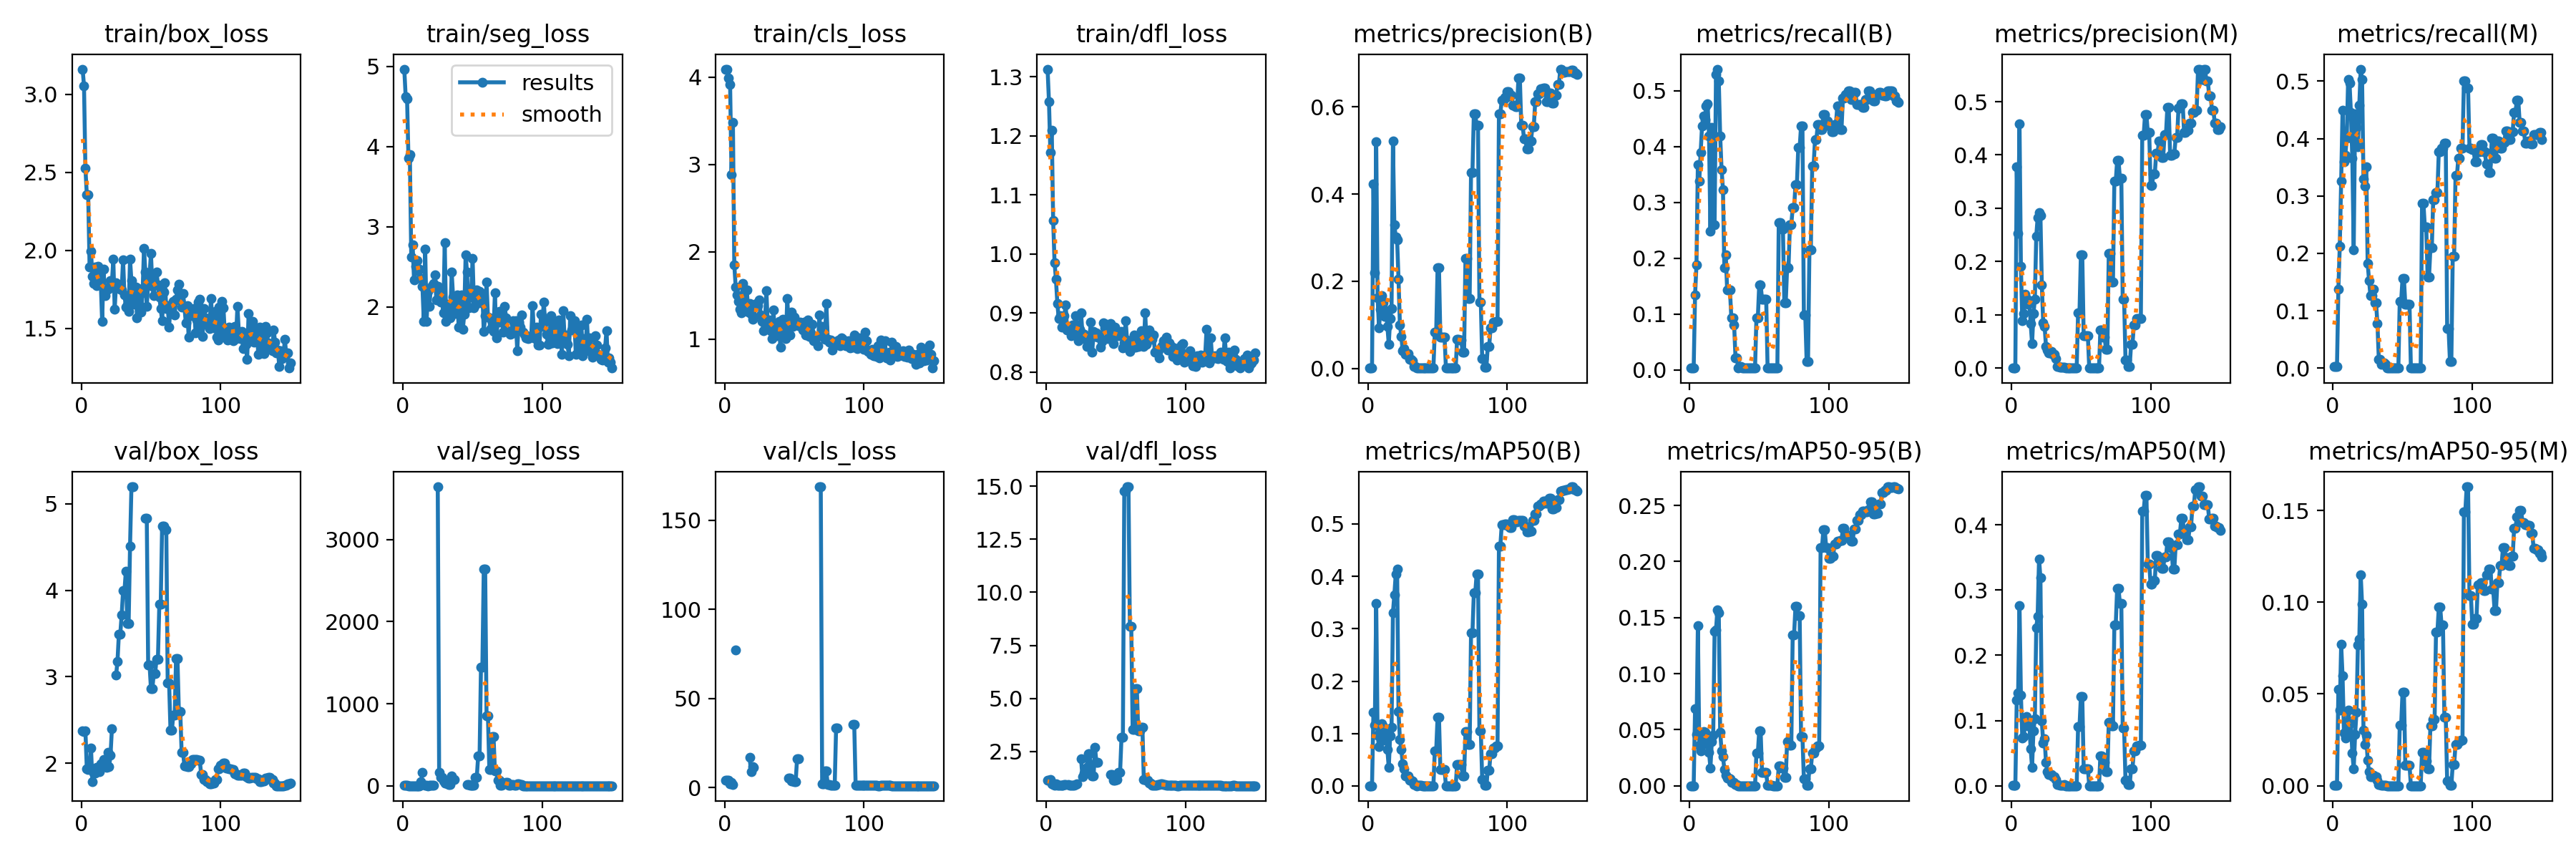

The table this chart was drawn from, first rows:
epoch, train/box_loss, train/seg_loss, train/cls_loss, train/dfl_loss, metrics/precision(B), metrics/recall(B), metrics/mAP50(B), metrics/mAP50-95(B), metrics/precision(M), metrics/recall(M), metrics/mAP50(M), metrics/mAP50-95(M), val/box_loss, val/seg_loss, val/cls_loss, val/dfl_loss, lr/pg0, lr/pg1, lr/pg2
1, 3.162, 4.965, 4.091, 1.313, 0.00067, 0.00299, 0.00034, 0.00013, 0.00067, 0.00299, 0.00034, 0.0002, 2.376, 4.184, 4.161, 1.15, 2e-05, 2e-05, 2e-05
2, 3.054, 4.624, 4.094, 1.258, 0.00067, 0.00299, 0.00034, 0.00013, 0.00067, 0.00299, 0.00034, 0.0002, 2.364, 4.236, 4.183, 1.152, 5.9604e-05, 5.9604e-05, 5.9604e-05
3, 2.525, 4.597, 3.994, 1.172, 0.00067, 0.00299, 0.00034, 0.00013, 0.00067, 0.00299, 0.00034, 0.00024, 2.377, 4.243, 4.186, 1.158, 9.868e-05, 9.868e-05, 9.868e-05
4, 2.359, 3.856, 3.914, 1.209, 0.4235, 0.1347, 0.1408, 0.06908, 0.3772, 0.1377, 0.1308, 0.05267, 1.937, 3.29, 2.155, 0.9837, 0.0001372, 0.0001372, 0.0001372
5, 2.356, 3.896, 2.884, 1.057, 0.2199, 0.1874, 0.1159, 0.04566, 0.2524, 0.2126, 0.1419, 0.04134, 1.922, 2.737, 3.167, 0.9388, 0.0001753, 0.0001753, 0.0001753
6, 1.891, 2.624, 3.486, 0.9856, 0.5194, 0.3683, 0.3485, 0.1431, 0.4587, 0.3263, 0.2764, 0.07697, 1.949, 2.753, 1.985, 0.915, 0.0002127, 0.0002127, 0.0002127
7, 1.993, 2.774, 1.85, 0.9566, 0.1615, 0.3383, 0.09673, 0.03638, 0.1909, 0.4491, 0.1394, 0.05979, 2.178, 3.016, inf, 0.9514, 0.0002497, 0.0002497, 0.0002497
8, 1.833, 2.334, 1.6, 0.9162, 0.09321, 0.3892, 0.07449, 0.03128, 0.08825, 0.3593, 0.07285, 0.02874, 1.787, 3.14, 77.39, 0.8937, 0.0002861, 0.0002861, 0.0002861
9, 1.789, 2.503, 1.51, 0.8902, 0.1357, 0.4371, 0.1008, 0.04351, 0.1018, 0.3713, 0.07488, 0.02598, 1.882, 2.887, inf, 0.8974, 0.000322, 0.000322, 0.000322
10, 1.894, 2.577, 1.436, 0.8955, 0.1662, 0.4551, 0.1189, 0.04839, 0.1393, 0.4012, 0.09464, 0.02983, 1.885, 2.937, inf, 0.8927, 0.0003574, 0.0003574, 0.0003574
11, 1.776, 2.456, 1.344, 0.8764, 0.15, 0.4491, 0.1131, 0.04799, 0.1311, 0.503, 0.1064, 0.04132, 1.955, 2.726, inf, 0.9097, 0.0003923, 0.0003923, 0.0003923
12, 1.898, 2.471, 1.3, 0.8902, 0.1187, 0.4731, 0.0875, 0.03758, 0.1199, 0.4961, 0.09179, 0.03394, 1.946, 3.504, inf, 0.9132, 0.0004266, 0.0004266, 0.0004266
13, 1.845, 2.355, 1.639, 0.8958, 0.1322, 0.4767, 0.1014, 0.04352, 0.1259, 0.4452, 0.09616, 0.03481, 1.9, 50.33, inf, 0.9172, 0.0004604, 0.0004604, 0.0004604
14, 1.799, 2.26, 1.416, 0.9132, 0.09697, 0.4192, 0.06941, 0.02963, 0.08307, 0.3653, 0.05619, 0.01778, 1.99, 162.2, inf, 0.923, 0.0004937, 0.0004937, 0.0004937
15, 1.542, 1.821, 1.332, 0.8706, 0.05533, 0.2485, 0.03479, 0.01609, 0.046, 0.2066, 0.02834, 0.00915, nan, nan, nan, nan, 0.0005264, 0.0005264, 0.0005264
16, 1.881, 2.72, 1.565, 0.8743, 0.114, 0.4341, 0.0956, 0.03911, 0.1023, 0.4431, 0.08434, 0.02809, 2.04, 7.922, inf, 0.9213, 0.0005586, 0.0005586, 0.0005586
17, 1.709, 1.824, 1.314, 0.8774, 0.1379, 0.4222, 0.1124, 0.0449, 0.1295, 0.4192, 0.1031, 0.04015, 1.983, 4.273, nan, 0.9045, 0.0005903, 0.0005903, 0.0005903
18, 1.754, 2.198, 1.411, 0.8616, 0.521, 0.2605, 0.331, 0.1378, 0.2475, 0.3862, 0.2421, 0.07674, 1.952, 3.08, 16.91, 0.8988, 0.0006215, 0.0006215, 0.0006215
19, 1.749, 2.004, 1.284, 0.8793, 0.3297, 0.5299, 0.3644, 0.1387, 0.2825, 0.4581, 0.2601, 0.07978, 2.124, 4.072, 8.848, 0.9022, 0.0006521, 0.0006521, 0.0006521
20, 1.766, 2.238, 1.226, 0.8652, 0.3017, 0.5389, 0.4038, 0.1571, 0.2917, 0.521, 0.3477, 0.1151, 1.96, 4.717, 11.95, 0.8969, 0.0006822, 0.0006822, 0.0006822
21, 1.804, 2.264, 1.257, 0.8951, 0.2953, 0.518, 0.4142, 0.1543, 0.2864, 0.5023, 0.3186, 0.09891, 2.09, 5.934, 11.44, 0.9194, 0.0007118, 0.0007118, 0.0007118
22, 1.792, 2.292, 1.381, 0.8794, 0.2044, 0.4192, 0.1413, 0.04787, 0.1558, 0.3293, 0.09912, 0.0302, 2.398, 6.543, inf, 0.9811, 0.0007408, 0.0007408, 0.0007408
23, 1.942, 2.404, 1.409, 0.853, 0.09931, 0.3593, 0.0883, 0.03139, 0.0846, 0.3174, 0.0652, 0.02268, nan, nan, nan, nan, 0.0007693, 0.0007693, 0.0007693
24, 1.622, 2.085, 1.385, 0.8717, 0.07382, 0.3234, 0.07013, 0.02592, 0.078, 0.3503, 0.07163, 0.02757, nan, nan, nan, nan, 0.0007973, 0.0007973, 0.0007973
25, 1.792, 2.261, 1.45, 0.9001, 0.04067, 0.1826, 0.04188, 0.01472, 0.04067, 0.1826, 0.0355, 0.0138, 3.017, 3642, inf, 2.142, 0.0008248, 0.0008248, 0.0008248
26, 1.773, 2.172, 1.28, 0.8645, 0.046, 0.2066, 0.03296, 0.00947, 0.034, 0.1527, 0.02171, 0.00758, 3.179, 163.5, inf, 1.295, 0.0008517, 0.0008517, 0.0008517
27, 1.773, 2.056, 1.204, 0.8632, 0.032, 0.1437, 0.01957, 0.00658, 0.028, 0.1258, 0.01666, 0.00494, 3.494, 102.5, inf, 1.463, 0.0008781, 0.0008781, 0.0008781
28, 1.751, 2.085, 1.097, 0.8549, 0.032, 0.1437, 0.01957, 0.00658, 0.028, 0.1258, 0.01666, 0.00494, 3.494, 102.5, inf, 1.463, 0.000904, 0.000904, 0.000904
29, 1.744, 1.927, 1.2, 0.8435, 0.03336, 0.1437, 0.01901, 0.00593, 0.03129, 0.1377, 0.01757, 0.00577, 3.714, 57.67, inf, 1.743, 0.0009293, 0.0009293, 0.0009293
30, 1.941, 2.803, 1.559, 0.8562, 0.02067, 0.09281, 0.0113, 0.00331, 0.02533, 0.1138, 0.01412, 0.00505, 3.993, 32.23, inf, 2.391, 0.0009541, 0.0009541, 0.0009541
31, 1.714, 1.822, 1.171, 0.8586, 0.02067, 0.09281, 0.0113, 0.00331, 0.02533, 0.1138, 0.01412, 0.00505, 3.993, 32.23, inf, 2.391, 0.0009784, 0.0009784, 0.0009784
32, 1.637, 1.949, 1.219, 0.884, 0.018, 0.08084, 0.00973, 0.00275, 0.01733, 0.07784, 0.00934, 0.00305, 4.223, 43.5, inf, 1.859, 0.001002, 0.001002, 0.001002
33, 1.651, 2.03, 1.096, 0.8336, 0.00467, 0.02096, 0.00238, 0.00088, 0.00333, 0.01497, 0.00172, 0.00078, 3.619, 21.43, inf, 1.343, 0.001025, 0.001025, 0.001025
34, 1.611, 1.867, 1.007, 0.8687, 0.00467, 0.02096, 0.00238, 0.00088, 0.00333, 0.01497, 0.00172, 0.00078, 3.619, 21.43, inf, 1.343, 0.001048, 0.001048, 0.001048
35, 1.942, 2.434, 1.335, 0.8603, 0.00067, 0.00299, 0.00035, 3e-05, 0.00133, 0.00599, 0.00068, 0.00037, 4.506, 122.2, inf, 2.687, 0.00107, 0.00107, 0.00107
36, 1.804, 2.125, 1.105, 0.8661, 0.00133, 0.00599, 0.00091, 0.00013, 0.002, 0.00898, 0.00125, 0.00023, 5.197, 76.93, inf, 1.989, 0.001092, 0.001092, 0.001092
37, 1.654, 1.97, 1.044, 0.859, 0.00133, 0.00599, 0.00091, 0.00013, 0.002, 0.00898, 0.00125, 0.00023, 5.197, 76.93, inf, 1.989, 0.001113, 0.001113, 0.001113
38, 1.747, 1.921, 1.101, 0.8599, 0.00067, 0.00299, 0.00089, 9e-05, 0.00133, 0.00599, 0.00129, 0.00013, nan, nan, nan, nan, 0.001134, 0.001134, 0.001134
39, 1.766, 2.148, 1.204, 0.842, 0.00067, 0.00299, 0.00039, 8e-05, 0, 0, 0, 0, nan, nan, nan, nan, 0.001154, 0.001154, 0.001154
40, 1.569, 1.744, 0.9116, 0.8514, 0.00067, 0.00299, 0.00039, 8e-05, 0, 0, 0, 0, nan, nan, nan, nan, 0.001173, 0.001173, 0.001173
41, 1.758, 1.903, 1.091, 0.8832, 0.00067, 0.00299, 0.00039, 8e-05, 0, 0, 0, 0, nan, nan, nan, nan, 0.001192, 0.001192, 0.001192
42, 1.728, 2.147, 1.229, 0.8743, 0.00067, 0.00299, 0.00039, 8e-05, 0, 0, 0, 0, nan, nan, nan, nan, 0.001211, 0.001211, 0.001211
43, 1.605, 1.726, 1.143, 0.881, 0.00067, 0.00299, 0.00039, 8e-05, 0, 0, 0, 0, nan, nan, nan, nan, 0.001229, 0.001229, 0.001229
44, 1.727, 1.906, 1.012, 0.8564, 0.00067, 0.00299, 0.00039, 8e-05, 0, 0, 0, 0, nan, nan, nan, nan, 0.001246, 0.001246, 0.001246
45, 2.012, 2.653, 1.465, 0.8641, 0.00067, 0.00299, 0.00039, 8e-05, 0, 0, 0, 0, nan, nan, nan, nan, 0.001263, 0.001263, 0.001263
46, 1.862, 2.432, 1.145, 0.8821, 0.00067, 0.00299, 0.00039, 8e-05, 0, 0, 0, 0, 4.833, 16.55, 5.233, 1.395, 0.00128, 0.00128, 0.00128
47, 1.641, 1.988, 1.049, 0.8619, 0.00067, 0.00299, 0.00039, 8e-05, 0, 0, 0, 0, 4.833, 16.55, 5.233, 1.395, 0.001295, 0.001295, 0.001295
48, 1.79, 2.125, 1.307, 0.8476, 0.08245, 0.09281, 0.06647, 0.02921, 0.1037, 0.1168, 0.09021, 0.03296, 3.137, 10.87, 3.96, 1.132, 0.001311, 0.001311, 0.001311
49, 1.845, 2.184, 1.151, 0.8763, 0.08245, 0.09281, 0.06647, 0.02921, 0.1037, 0.1168, 0.09021, 0.03296, 3.137, 10.87, 3.96, 1.132, 0.001325, 0.001325, 0.001325
50, 1.98, 2.603, 1.251, 0.8692, 0.2308, 0.1527, 0.1317, 0.0492, 0.212, 0.1557, 0.1365, 0.05091, 2.859, 12.67, 3.32, 1.161, 0.00134, 0.00134, 0.00134
51, 1.769, 1.989, 1.174, 0.8628, 0.2308, 0.1527, 0.1317, 0.0492, 0.212, 0.1557, 0.1365, 0.05091, 2.859, 12.67, 3.32, 1.161, 0.00134, 0.00134, 0.00134
52, 1.708, 2.021, 1.195, 0.8613, 0.07197, 0.127, 0.03098, 0.01166, 0.06128, 0.1108, 0.02649, 0.01108, 3.037, 106.5, 16.28, 1.513, 0.00134, 0.00134, 0.00134
53, 1.785, 2.211, 1.158, 0.866, 0.07197, 0.127, 0.03098, 0.01166, 0.06128, 0.1108, 0.02649, 0.01108, 3.037, 106.5, 16.28, 1.513, 0.001327, 0.001327, 0.001327
54, 1.863, 2.184, 1.198, 0.8682, 0.07197, 0.127, 0.03098, 0.01166, 0.06128, 0.1108, 0.02649, 0.01108, 3.205, 367.6, inf, 3.164, 0.001314, 0.001314, 0.001314
55, 1.779, 2.19, 1.173, 0.8402, 0.07197, 0.127, 0.03098, 0.01166, 0.06128, 0.1108, 0.02649, 0.01108, 3.205, 367.6, inf, 3.164, 0.0013, 0.0013, 0.0013
56, 1.702, 2.052, 1.106, 0.849, 0.00067, 0.00299, 0.00033, 0.00017, 0, 0, 0, 0, 3.839, 1447, inf, 14.77, 0.001287, 0.001287, 0.001287
57, 1.626, 2.164, 1.199, 0.8868, 0.00067, 0.00299, 0.00033, 0.00017, 0, 0, 0, 0, 3.839, 1447, inf, 14.77, 0.001274, 0.001274, 0.001274
58, 1.548, 1.696, 1.051, 0.8535, 0.00067, 0.00299, 0.00033, 0.00017, 0, 0, 0, 0, 4.744, 2640, inf, 14.98, 0.001261, 0.001261, 0.001261
59, 1.733, 1.887, 1.137, 0.8405, 0.00067, 0.00299, 0.00033, 0.00017, 0, 0, 0, 0, 4.744, 2640, inf, 14.98, 0.001248, 0.001248, 0.001248
60, 1.794, 2.309, 1.223, 0.8343, 0.00067, 0.00299, 0.00034, 0.00013, 0, 0, 0, 0, 4.698, 851.3, inf, 8.397, 0.001234, 0.001234, 0.001234
... 90 more rows
